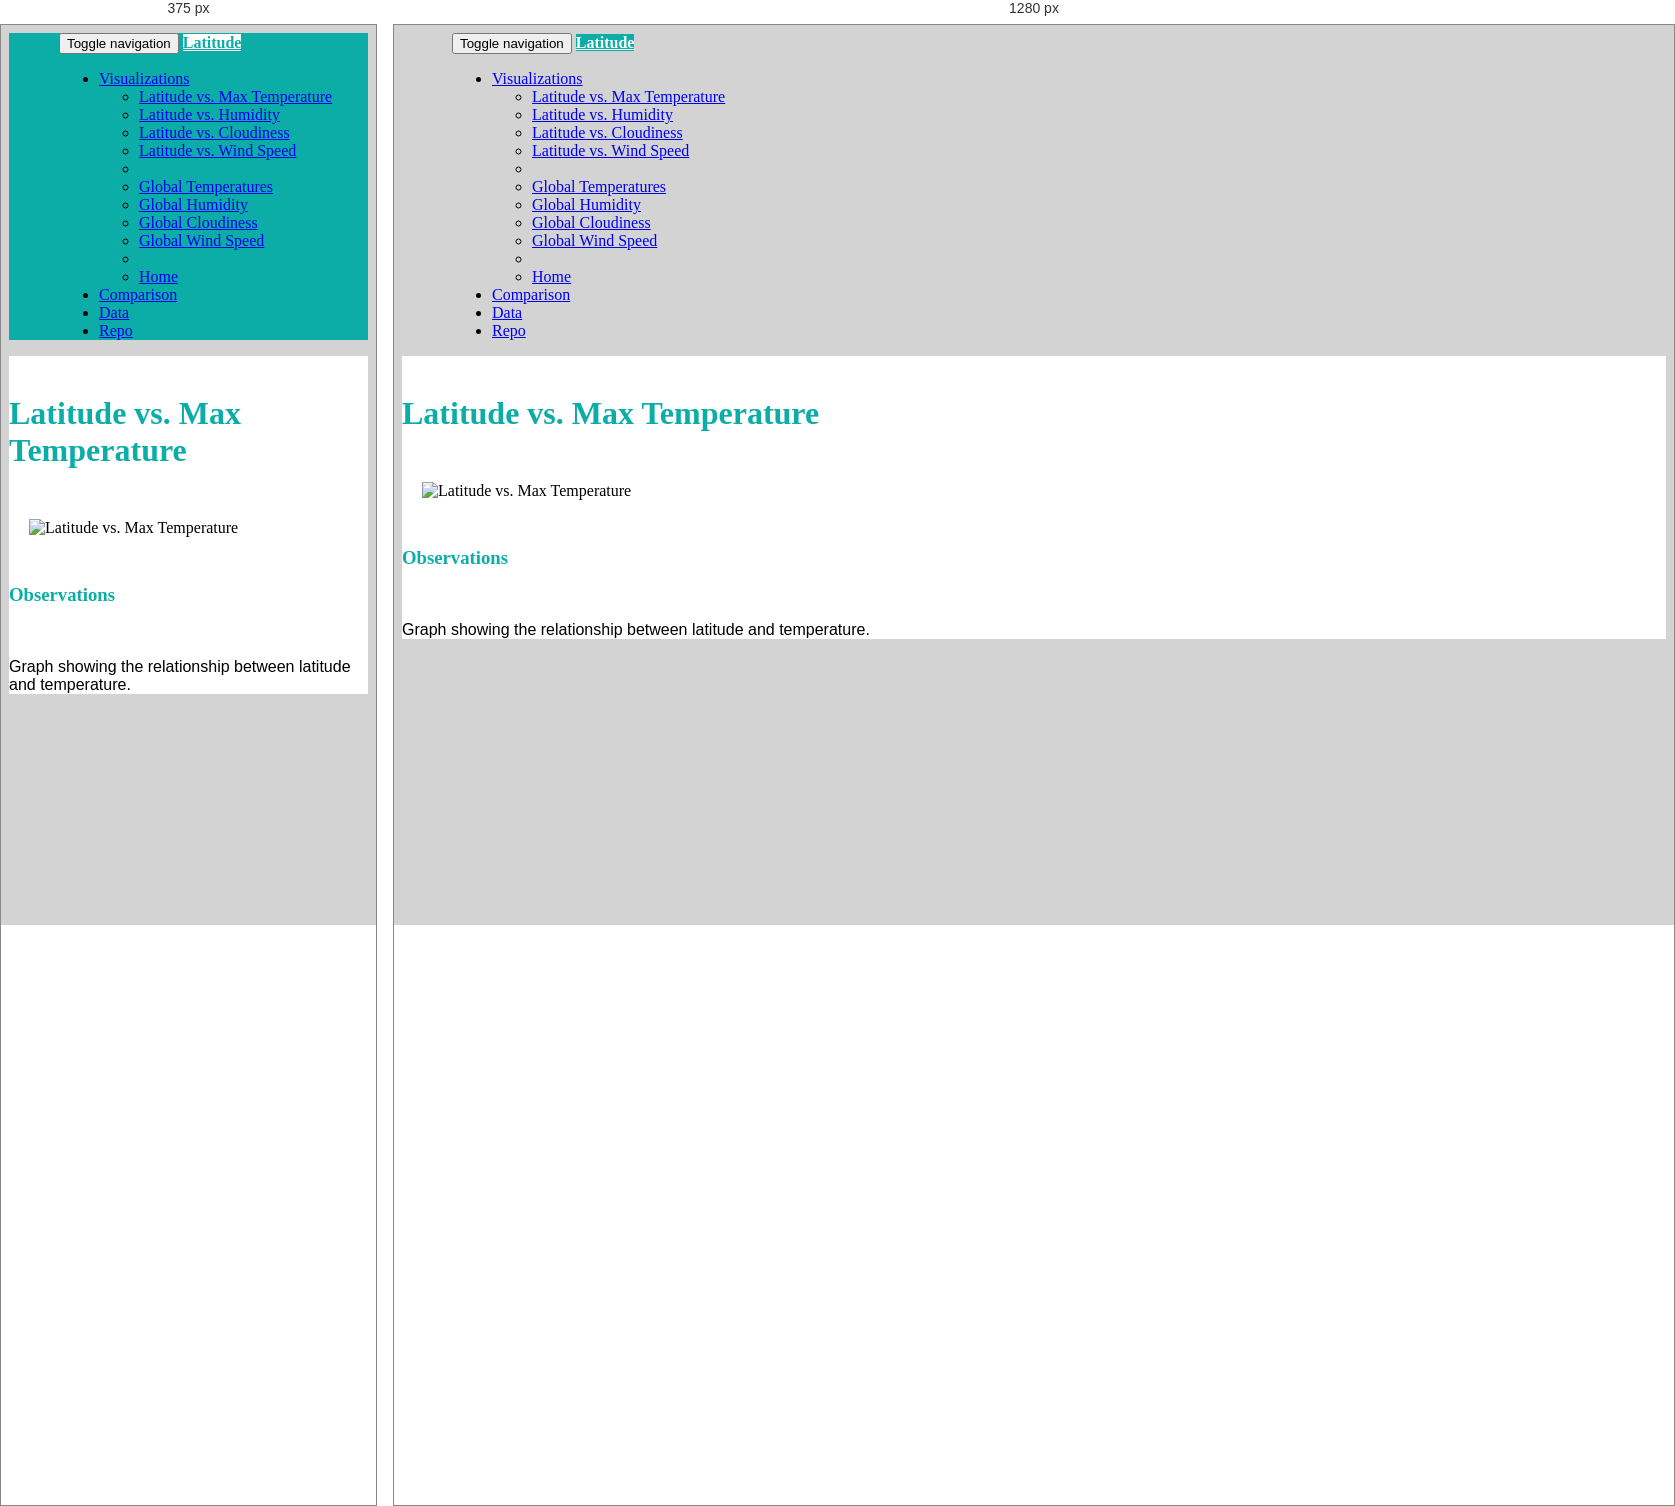
Rendered at 375 px and 1280 px, left to right.

<!-- file: lat_temps.html -->
<!DOCTYPE html>
<html lang="en">

<head>
  <meta charset="UTF-8">
  <title>Web Visualization-Weather Dashboard</title>
  <link rel="stylesheet" href="https://maxcdn.bootstrapcdn.com/bootstrap/3.3.7/css/bootstrap.min.css">
  <link rel="stylesheet" href="style.css">
</head>

<body>
  <nav class="navbar navbar-default">
    <div class="container-fluid">
      <!-- Brand and toggle get grouped for better mobile display -->
      <div class="navbar-header">
        <button type="button" class="navbar-toggle collapsed" data-toggle="collapse" data-target="#bs-example-navbar-collapse-1" aria-expanded="false">
        <span class="sr-only">Toggle navigation</span>
        <span class="icon-bar"></span>
        <span class="icon-bar"></span>
        <span class="icon-bar"></span>
      </button>
        <a class="navbar-brand" href="index.html">Latitude</a>
      </div>

      <!-- Collect the nav links, forms, and other content for toggling -->
      <div class="collapse navbar-collapse" id="bs-example-navbar-collapse-1">
        <ul class="nav navbar-nav navbar-right">
          <li class="dropdown">
            <a href="#" class="dropdown-toggle" data-toggle="dropdown" role="button" aria-haspopup="true" aria-expanded="false">Visualizations <span class="caret"></span></a>
            <ul class="dropdown-menu">
              <li><a href="lat_temps.html">Latitude vs. Max Temperature</a></li>
              <li><a href="lat_hum.html">Latitude vs. Humidity</a></li>
              <li><a href="lat_cloud.html">Latitude vs. Cloudiness</a></li>
              <li><a href="lat_wind.html">Latitude vs. Wind Speed</a></li>
              <li role="separator" class="divider"></li>
              <li><a href="glob_temps.html">Global Temperatures</a></li>
              <li><a href="glob_hum.html">Global Humidity</a></li>
              <li><a href="glob_cloud.html">Global Cloudiness</a></li>
              <li><a href="glob_wind.html">Global Wind Speed</a></li>
              <li role="separator" class="divider"></li>
              <li><a href="index.html">Home</a></li>
            </ul>
          </li>
          <li><a href="comparison.html">Comparison</a></li>
          <li><a href="data.html">Data</a></li>
          <li><a target="_blank" href="https://github.com/the-Coding-Boot-Camp-at-UT/UTAUS201801DATA2-Class-Repository-DATA/tree/master/Homework/06-Python-APIs/Solutions">Repo</a></li>
        </ul>
      </div>
      <!-- /.navbar-collapse -->
    </div>
    <!-- /.container-fluid -->
  </nav>

  <!-- Creates the Overall Grid -->
  <div class="container">

    <!-- First Row -->
    <div class="row">

      <div class="col-md-8 pad top"> <br>

        <h1>Latitude vs. Max Temperature</h1> <br>

          <div class="pull-left">
            <img src="resources/images/lat_temps" alt="Latitude vs. Max Temperature">
          </div>

        </div> <!-- 8 Columns -->

        <div class="col-md-4 pad top"> <br>

          <h3>Observations</h3> <br>

            <div class="pull-right">
              <p> Graph showing the relationship between latitude and temperature.</p>
            </div>

        </div> <!-- 4 Columns -->

    </div> <!-- Row -->

  </div> <!-- Container -->

  </body>

  <script src="https://cdnjs.cloudflare.com/ajax/libs/jquery/3.3.1/jquery.min.js"></script>
  <script src="https://cdnjs.cloudflare.com/ajax/libs/twitter-bootstrap/3.3.7/js/bootstrap.min.js"></script>

  </html>

/* @media block from style.css */
@media (max-width: 480px) {
	.navbar {
		background-color: rgb(12, 173, 167);
}
	.navbar-brand {
		background-color: white;
		font-family: times new roman;
		font-weight: bold;
		color: rgb(12, 173, 167);

}




}